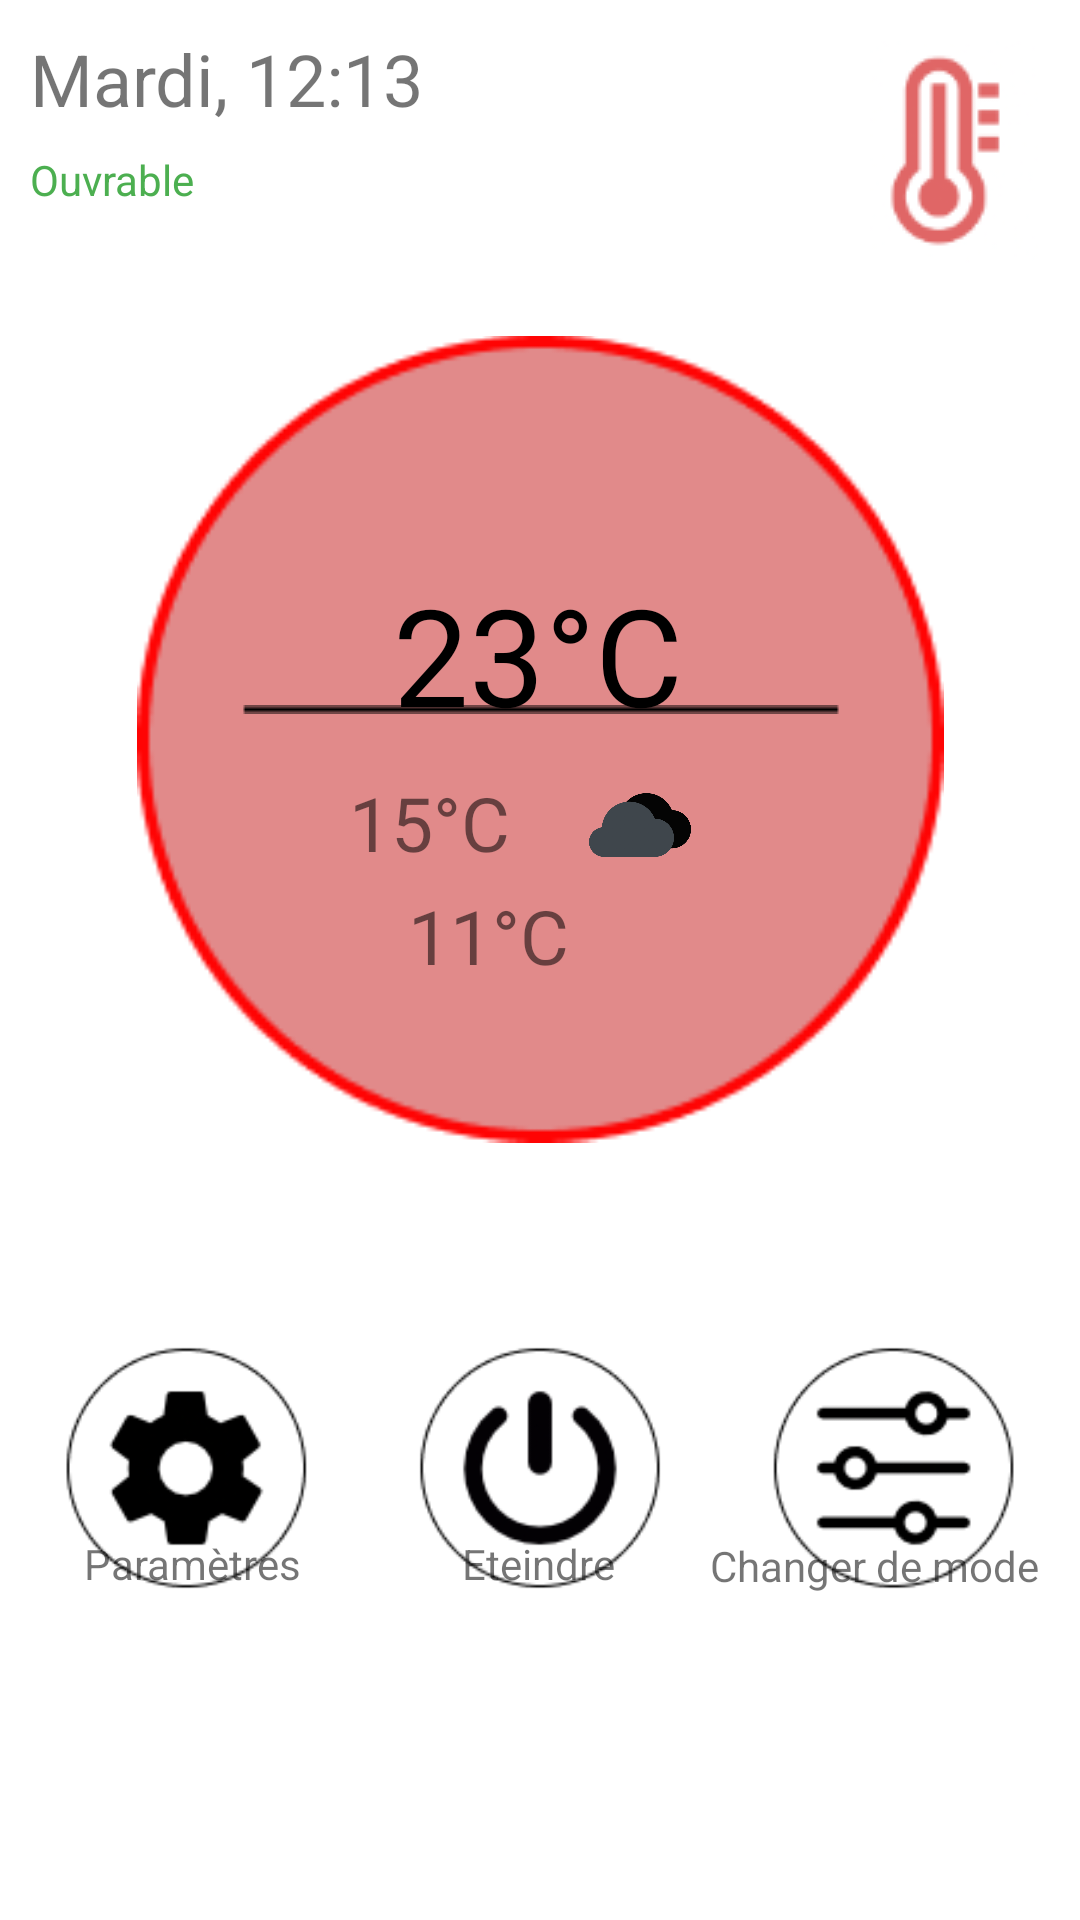

Android layout source for this screen:
<!-- AndroidManifest.xml: application theme Theme.Thermostat -->
<!-- res/layout/main_fragment.xml -->
<?xml version="1.0" encoding="utf-8"?>
<androidx.constraintlayout.widget.ConstraintLayout xmlns:android="http://schemas.android.com/apk/res/android"
    xmlns:app="http://schemas.android.com/apk/res-auto"
    xmlns:tools="http://schemas.android.com/tools"
    android:id="@+id/main"
    android:layout_width="match_parent"
    android:layout_height="match_parent"
    tools:context=".ui.deepth1.MainFragment">

    <ImageView
        android:id="@+id/imageView"
        android:layout_width="269dp"
        android:layout_height="270dp"
        android:src="@drawable/elipse"
        app:layout_constraintBottom_toBottomOf="parent"
        app:layout_constraintEnd_toEndOf="parent"
        app:layout_constraintStart_toStartOf="parent"
        app:layout_constraintTop_toTopOf="parent"
        app:layout_constraintVertical_bias="0.301" />

    <TextView
        android:id="@+id/textView11"
        android:layout_width="wrap_content"
        android:layout_height="wrap_content"
        android:layout_marginStart="136dp"
        android:layout_marginLeft="136dp"
        android:layout_marginTop="4dp"
        android:text="11°C"
        android:textSize="25sp"
        app:layout_constraintStart_toStartOf="parent"
        app:layout_constraintTop_toBottomOf="@+id/textView10" />

    <ImageView
        android:id="@+id/imageView2"
        android:layout_width="wrap_content"
        android:layout_height="wrap_content"
        android:src="@drawable/line"
        app:layout_constraintBottom_toBottomOf="parent"
        app:layout_constraintEnd_toEndOf="parent"
        app:layout_constraintHorizontal_bias="0.502"
        app:layout_constraintStart_toStartOf="parent"
        app:layout_constraintTop_toTopOf="parent"
        app:layout_constraintVertical_bias="0.369" />

    <TextView
        android:id="@+id/textView5"
        android:layout_width="wrap_content"
        android:layout_height="wrap_content"
        android:layout_marginTop="188dp"
        android:text="23°C"
        android:textColor="#000000"
        android:textSize="45sp"
        app:layout_constraintEnd_toEndOf="parent"
        app:layout_constraintHorizontal_bias="0.498"
        app:layout_constraintStart_toStartOf="parent"
        app:layout_constraintTop_toTopOf="parent" />

    <ImageView
        android:id="@+id/imageView3"
        android:layout_width="wrap_content"
        android:layout_height="wrap_content"
        android:src="@drawable/frame"
        app:layout_constraintBottom_toBottomOf="parent"
        app:layout_constraintEnd_toEndOf="parent"
        app:layout_constraintHorizontal_bias="0.0"
        app:layout_constraintStart_toStartOf="parent"
        app:layout_constraintTop_toBottomOf="@+id/imageView"
        app:layout_constraintVertical_bias="0.0" />

    <TextView
        android:id="@+id/textView3"
        android:layout_width="wrap_content"
        android:layout_height="wrap_content"
        android:layout_marginStart="10dp"
        android:layout_marginLeft="10dp"
        android:layout_marginTop="10dp"
        android:text="Mardi, 12:13"
        android:textSize="24sp"
        app:layout_constraintStart_toStartOf="parent"
        app:layout_constraintTop_toTopOf="parent" />

    <TextView
        android:id="@+id/textView4"
        android:layout_width="wrap_content"
        android:layout_height="wrap_content"
        android:layout_marginStart="10dp"
        android:layout_marginLeft="10dp"
        android:layout_marginTop="8dp"
        android:text="Ouvrable"
        android:textColor="#4CAF50"
        app:layout_constraintStart_toStartOf="parent"
        app:layout_constraintTop_toBottomOf="@+id/textView3" />

    <TextView
        android:id="@+id/textView6"
        android:layout_width="wrap_content"
        android:layout_height="wrap_content"
        android:text="Paramètres"
        app:layout_constraintBottom_toBottomOf="parent"
        app:layout_constraintEnd_toEndOf="parent"
        app:layout_constraintHorizontal_bias="0.097"
        app:layout_constraintStart_toStartOf="parent"
        app:layout_constraintTop_toTopOf="parent"
        app:layout_constraintVertical_bias="0.824" />

    <TextView
        android:id="@+id/textView8"
        android:layout_width="wrap_content"
        android:layout_height="wrap_content"
        android:text="Eteindre"
        app:layout_constraintBottom_toBottomOf="parent"
        app:layout_constraintEnd_toEndOf="parent"
        app:layout_constraintHorizontal_bias="0.498"
        app:layout_constraintStart_toStartOf="parent"
        app:layout_constraintTop_toTopOf="parent"
        app:layout_constraintVertical_bias="0.824" />

    <TextView
        android:id="@+id/textView9"
        android:layout_width="wrap_content"
        android:layout_height="wrap_content"
        android:text="Changer de mode"
        app:layout_constraintBottom_toBottomOf="parent"
        app:layout_constraintEnd_toEndOf="parent"
        app:layout_constraintHorizontal_bias="0.946"
        app:layout_constraintStart_toStartOf="parent"
        app:layout_constraintTop_toTopOf="parent"
        app:layout_constraintVertical_bias="0.825" />

    <TextView
        android:id="@+id/textView10"
        android:layout_width="wrap_content"
        android:layout_height="wrap_content"
        android:layout_marginTop="16dp"
        android:text="15°C"
        android:textSize="25sp"
        app:layout_constraintBottom_toBottomOf="parent"
        app:layout_constraintEnd_toEndOf="parent"
        app:layout_constraintHorizontal_bias="0.38"
        app:layout_constraintStart_toStartOf="parent"
        app:layout_constraintTop_toBottomOf="@+id/imageView2"
        app:layout_constraintVertical_bias="0.009" />

    <ImageView
        android:id="@+id/imageView4"
        android:layout_width="46dp"
        android:layout_height="33dp"
        android:layout_marginStart="16dp"
        android:layout_marginLeft="16dp"
        android:layout_marginTop="4dp"
        android:src="@drawable/drop"
        app:layout_constraintStart_toEndOf="@+id/textView11"
        app:layout_constraintTop_toBottomOf="@+id/imageView5" />

    <ImageView
        android:id="@+id/imageView5"
        android:layout_width="44dp"
        android:layout_height="34dp"
        android:layout_marginTop="20dp"
        android:src="@drawable/cloud"
        app:layout_constraintBottom_toBottomOf="parent"
        app:layout_constraintEnd_toEndOf="parent"
        app:layout_constraintHorizontal_bias="0.146"
        app:layout_constraintStart_toEndOf="@+id/textView10"
        app:layout_constraintTop_toBottomOf="@+id/imageView2"
        app:layout_constraintVertical_bias="0.0" />

    <ImageView
        android:id="@+id/imageView6"
        android:layout_width="wrap_content"
        android:layout_height="wrap_content"
        android:src="@drawable/temp"
        app:layout_constraintBottom_toBottomOf="parent"
        app:layout_constraintEnd_toEndOf="parent"
        app:layout_constraintHorizontal_bias="0.954"
        app:layout_constraintStart_toStartOf="parent"
        app:layout_constraintTop_toTopOf="parent"
        app:layout_constraintVertical_bias="0.024" />

</androidx.constraintlayout.widget.ConstraintLayout>
<!-- resources referenced by this layout -->
<resources>
  <!-- drawable cloud: png bitmap (drawable, 23275 bytes) -->
  <!-- drawable elipse: png bitmap (drawable, 4863 bytes) -->
  <!-- drawable frame: png bitmap (drawable, 9757 bytes) -->
  <!-- drawable line: png bitmap (drawable, 148 bytes) -->
  <!-- drawable temp: png bitmap (drawable, 2583 bytes) -->
  <style name="Theme.Thermostat" parent="Theme.MaterialComponents.DayNight.DarkActionBar">
          
          <item name="colorPrimary">@color/purple_500</item>
          <item name="colorPrimaryVariant">@color/purple_700</item>
          <item name="colorOnPrimary">@color/white</item>
          
          <item name="colorSecondary">@color/teal_200</item>
          <item name="colorSecondaryVariant">@color/teal_700</item>
          <item name="colorOnSecondary">@color/black</item>
          
          <item name="android:statusBarColor" tools:targetApi="l">?attr/colorPrimaryVariant</item>
          
      </style>
  <!-- not gathered from this repository: default colours our renderer supplied (Android Studio template values) -->
  <color name="purple_500">#FF6200EE</color>
  <color name="purple_700">#FF3700B3</color>
  <color name="teal_200">#FF03DAC5</color>
  <color name="teal_700">#FF018786</color>
  <color name="black">#FF000000</color>
  <color name="white">#FFFFFFFF</color>
</resources>
